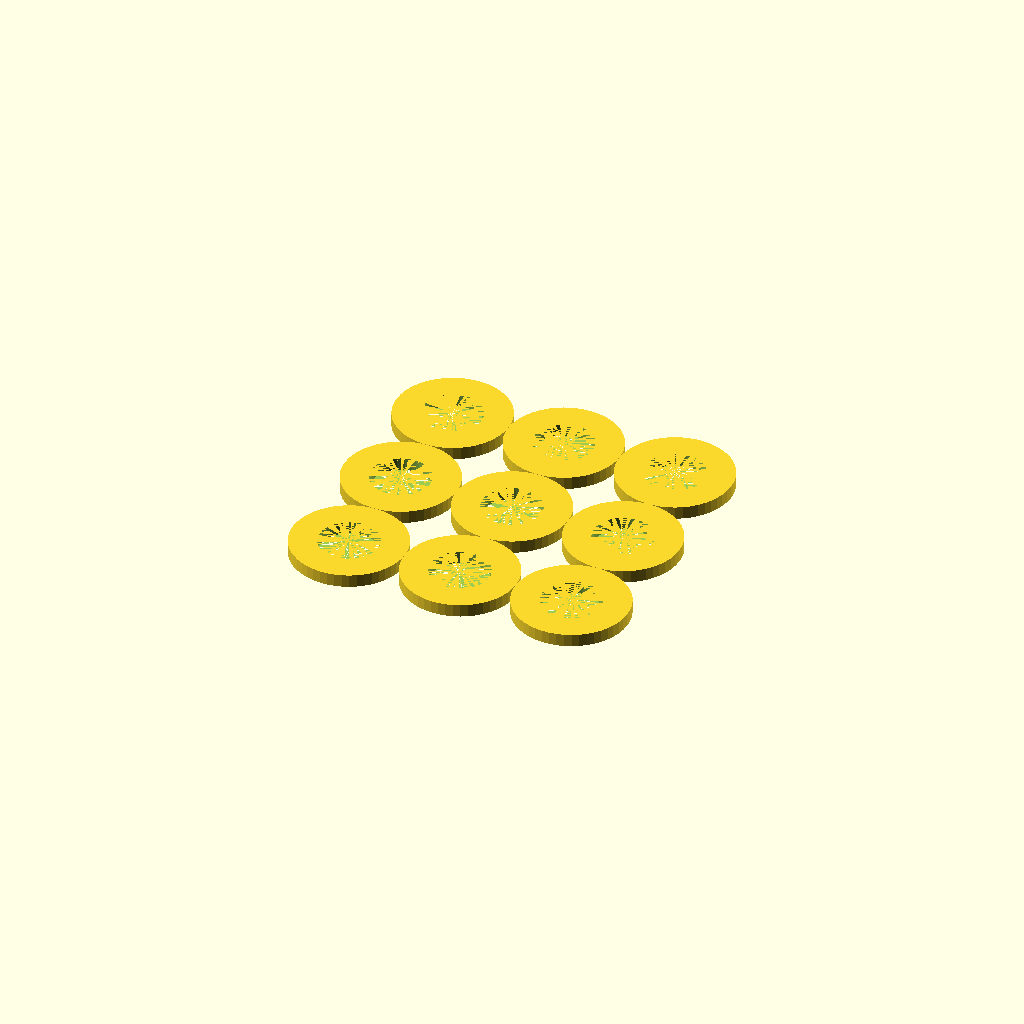
Cell 1 — every parameter at its default value.
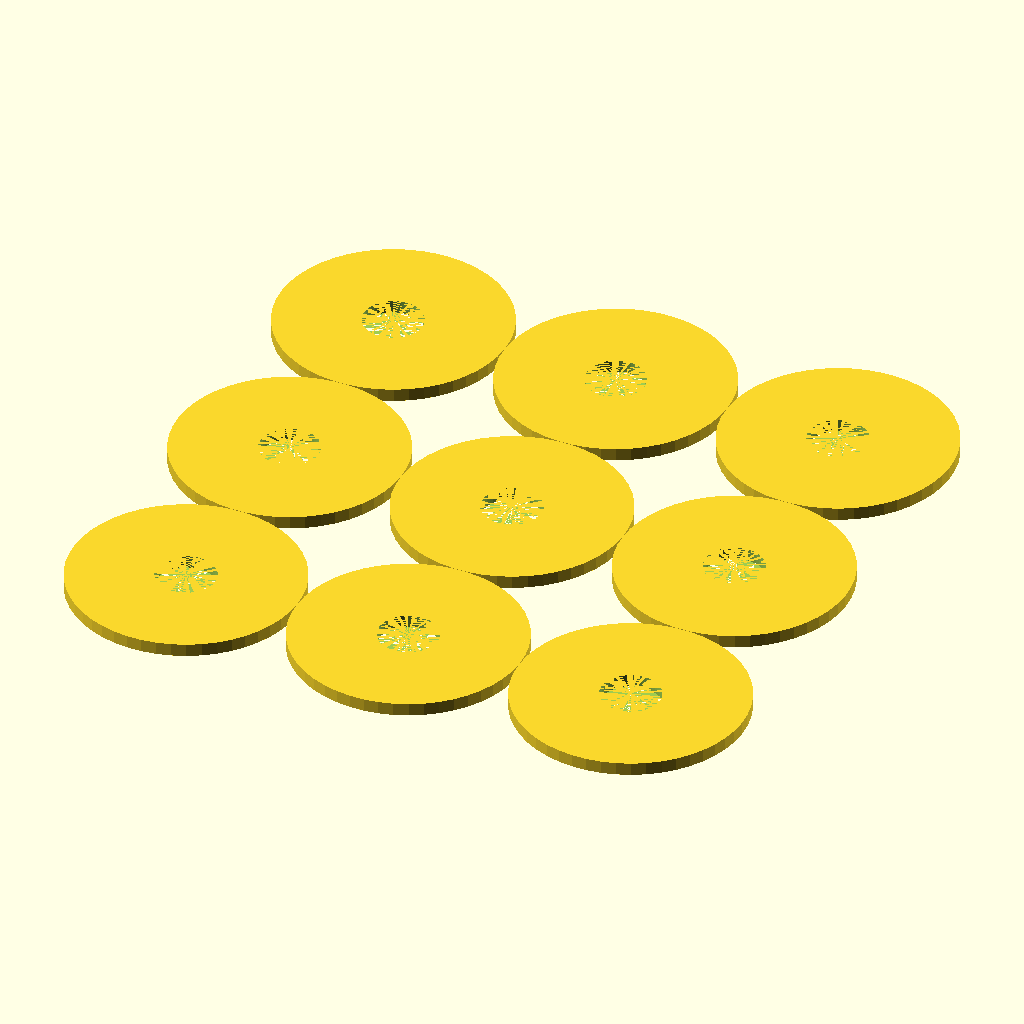
Cell 2 — outerDiameter set to 54, the other parameters unchanged.
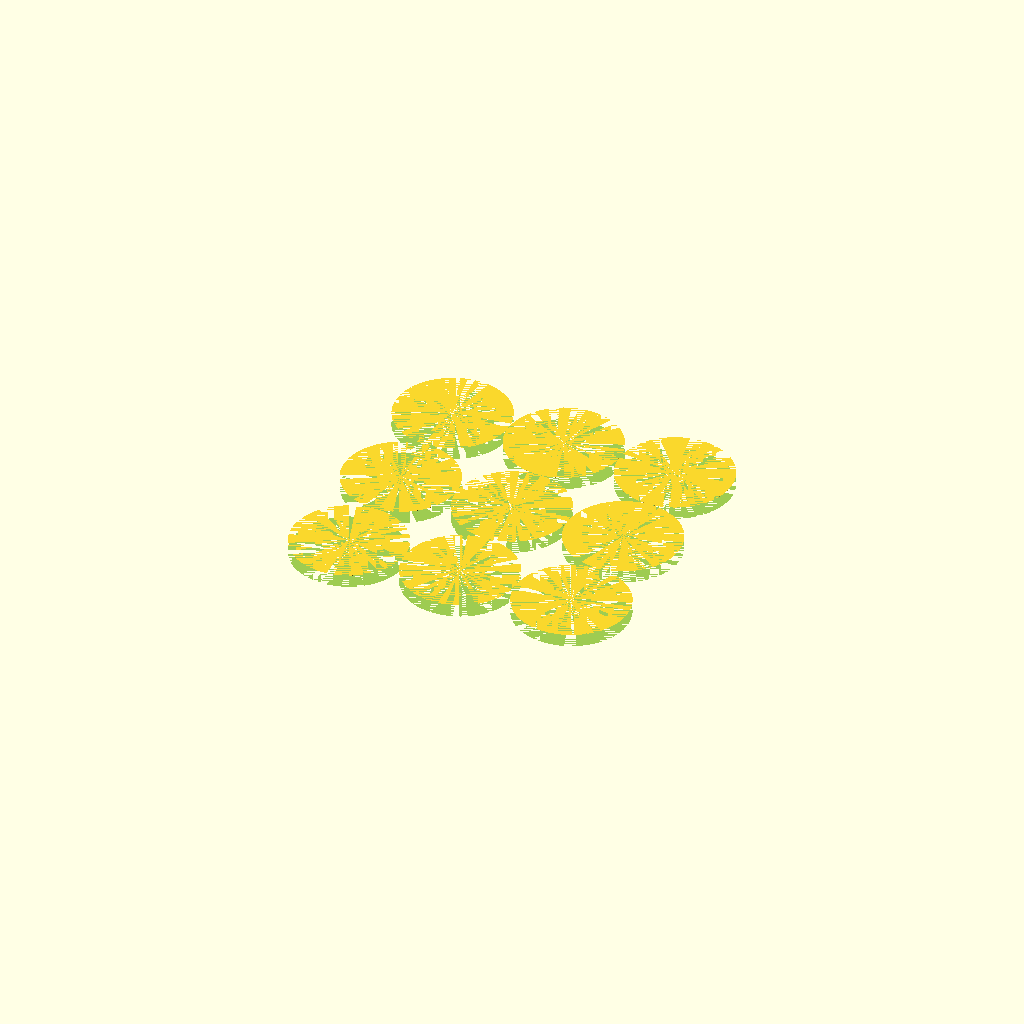
Cell 3: the same model with innerDiameter = 28.
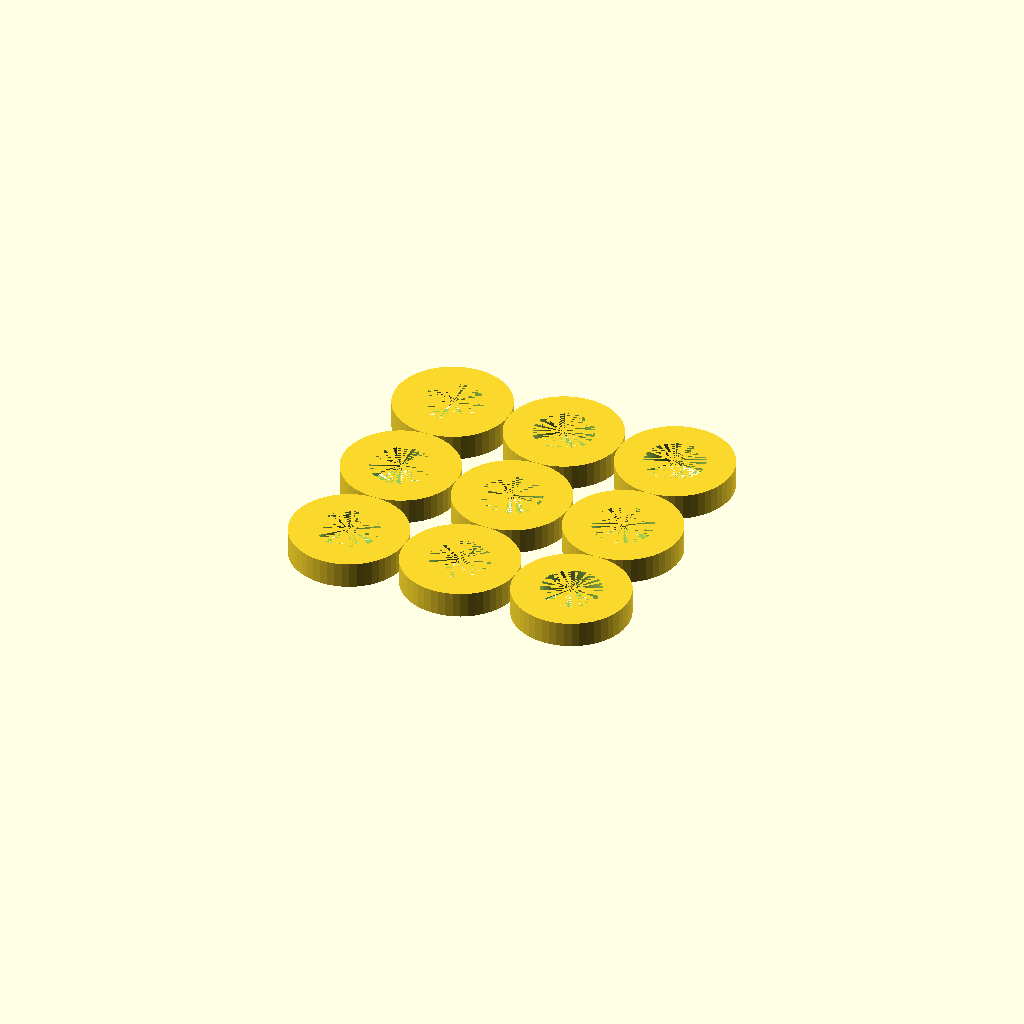
Cell 4 — height set to 6, the other parameters unchanged.
All cells are drawn from one camera (rotation 55°, 0°, 25°, orthographic, colour scheme Cornfield), so only the parameter changes between them.
The OpenSCAD source (inputs/thingiverse/thing-2350231/files/NineHoseWashers.scad):
//
//  NineHoseWashers.scad
//
//  EvilTeach
//
//  05/27/2017

//
//  Filament    Ninjaflex
//  infill      100
//  layer       .2
//  shells      0
//  feedrate    10/10
//  temp        250/60
//

outerDiameter = 27.0;
innerDiameter = 14.0;
height        =  3.0;

for (x = [-outerDiameter : outerDiameter : outerDiameter])
{
    for (y = [-outerDiameter : outerDiameter : outerDiameter])
    {
        translate([x, y, 0])
        //    import("C:/Users/jan/Desktop/hosewasher1.stl");
        difference()
        {
            cylinder(d = outerDiameter, h = height, $fn = 50);
            cylinder(d = innerDiameter, h = height, $fn = 50);
        }
    }
}
Customizer parameters (derived from the source; name, type, default, range or options):
outerDiameter: number, default 27
innerDiameter: number, default 14
height: number, default 3
